5-way image classification set "Mid224" from GitHub (khuonglaptri3/TickNets); label vocabulary: bird, cat, dog, frog, horse.

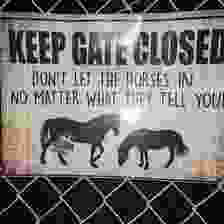
Label: frog

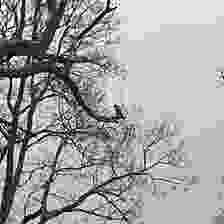
Label: bird

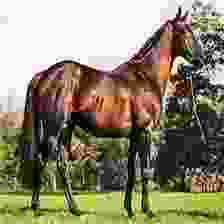
Label: horse

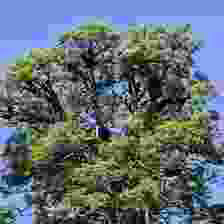
Label: bird

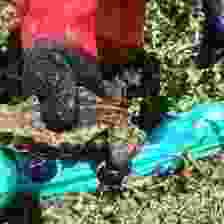
Label: frog

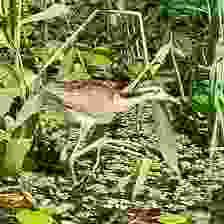
Label: bird
